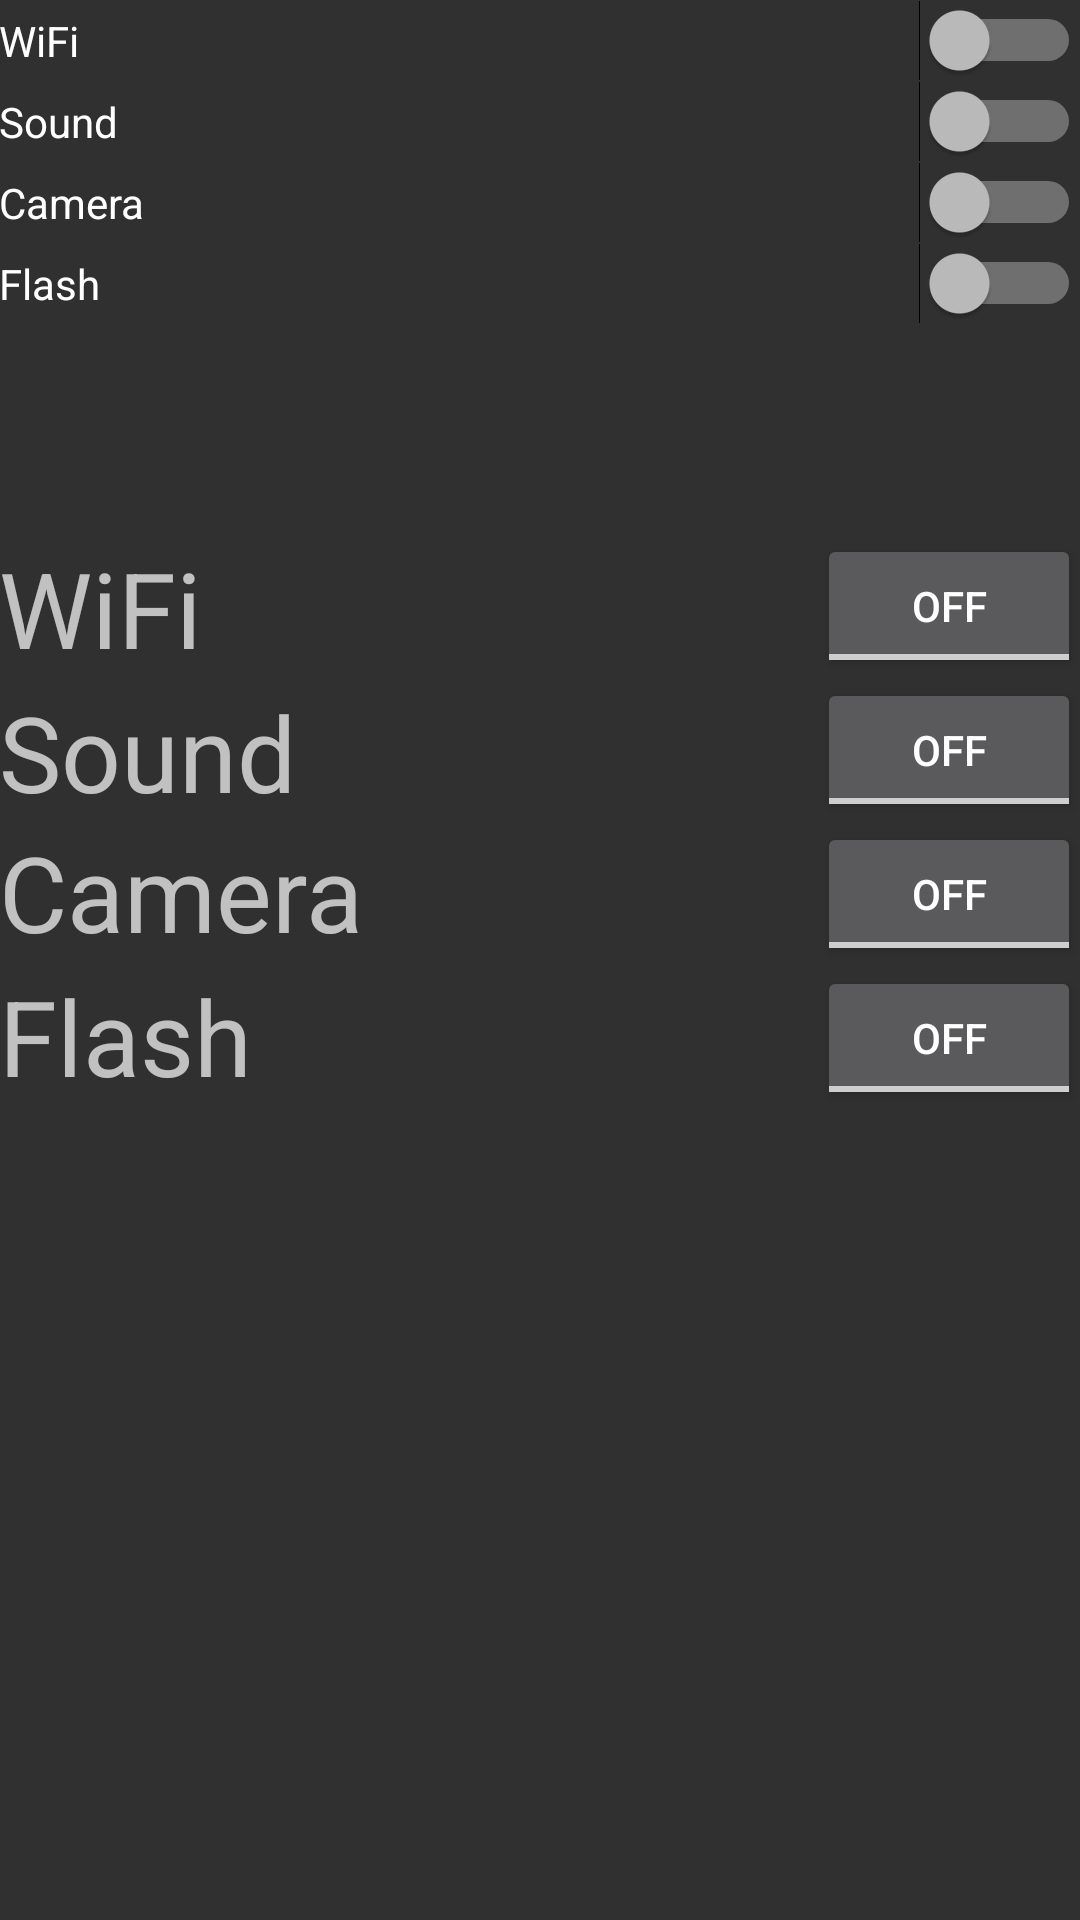

Layout XML and referenced resources for this Android screen:
<!-- AndroidManifest.xml: application theme AppTheme -->
<!-- res/layout/content_main.xml -->
<?xml version="1.0" encoding="utf-8"?>
<RelativeLayout xmlns:android="http://schemas.android.com/apk/res/android"
    xmlns:tools="http://schemas.android.com/tools"
    xmlns:app="http://schemas.android.com/apk/res-auto" android:layout_width="match_parent"
    android:layout_height="match_parent" android:paddingLeft="@dimen/activity_horizontal_margin"
    android:paddingRight="@dimen/activity_horizontal_margin"
    android:paddingTop="@dimen/activity_vertical_margin"
    android:paddingBottom="@dimen/activity_vertical_margin"
    app:layout_behavior="@string/appbar_scrolling_view_behavior" tools:showIn="@layout/app_bar_main"
    tools:context=".MainActivity">

    <Switch
        android:layout_width="match_parent"
        android:layout_height="wrap_content"
        android:id="@+id/wifi_s"
        android:checked="false"
        android:layout_alignStart="@+id/flash_s"
        android:text="WiFi "
        android:layout_gravity="right" />

    <Switch
        android:layout_width="match_parent"
        android:layout_height="wrap_content"
        android:id="@+id/sound_s"
        android:checked="false"
        android:layout_below="@+id/wifi_s"
        android:layout_alignStart="@+id/wifi_s"
        android:layout_gravity="center|right"
        android:text="Sound " />

    <Switch
        android:layout_width="match_parent"
        android:layout_height="wrap_content"
        android:id="@+id/camera_s"
        android:checked="false"
        android:layout_below="@+id/sound_s"
        android:layout_alignStart="@+id/sound_s"
        android:layout_gravity="center|right"
        android:text="Camera " />

    <Switch
        android:layout_width="match_parent"
        android:layout_height="wrap_content"
        android:id="@+id/flash_s"
        android:checked="false"
        android:layout_gravity="center|right"
        android:text="Flash "
        android:layout_below="@+id/camera_s"
        android:layout_alignParentEnd="true" />

    <ToggleButton
        android:layout_width="wrap_content"
        android:layout_height="wrap_content"
        android:text="New ToggleButton"
        android:id="@+id/toggleButton"
        android:layout_marginTop="70dp"
        android:checked="false"
        android:layout_gravity="right|center"
        android:layout_below="@+id/flash_s"
        android:layout_alignParentEnd="true"
        android:textOn="ON"
        android:textOff="OFF"/>

    <ToggleButton
        android:layout_width="wrap_content"
        android:layout_height="wrap_content"
        android:text="New ToggleButton"
        android:id="@+id/toggleButton2"
        android:layout_below="@+id/toggleButton"
        android:layout_alignParentEnd="true"
        android:textOn="ON"
        android:textOff="OFF"/>

    <ToggleButton
        android:layout_width="wrap_content"
        android:layout_height="wrap_content"
        android:text="New ToggleButton"
        android:id="@+id/toggleButton3"
        android:layout_below="@+id/toggleButton2"
        android:layout_alignParentEnd="true"
        android:textOn="ON"
        android:textOff="OFF"/>

    <ToggleButton
        android:layout_width="wrap_content"
        android:layout_height="wrap_content"
        android:text="New ToggleButton"
        android:id="@+id/toggleButton4"
        android:layout_below="@+id/toggleButton3"
        android:layout_alignParentEnd="true"
        android:textOn="ON"
        android:textOff="OFF"/>

    <TextView
        android:layout_width="wrap_content"
        android:layout_height="wrap_content"
        android:text="WiFi"
        android:id="@+id/textView2"
        android:textSize="35dp"
        android:layout_above="@+id/toggleButton2"
        android:layout_alignParentStart="true" />

    <TextView
        android:layout_width="wrap_content"
        android:layout_height="wrap_content"
        android:text="Sound"
        android:id="@+id/textView3"
        android:textSize="35dp"
        android:layout_alignBottom="@+id/toggleButton2"
        android:layout_alignParentStart="true" />

    <TextView
        android:layout_width="wrap_content"
        android:layout_height="wrap_content"
        android:text="Camera"
        android:id="@+id/textView4"
        android:textSize="35dp"
        android:layout_below="@+id/textView3"
        android:layout_alignParentStart="true" />

    <TextView
        android:layout_width="wrap_content"
        android:layout_height="wrap_content"
        android:text="Flash"
        android:id="@+id/textView5"
        android:textSize="35dp"
        android:layout_below="@+id/toggleButton3"
        android:layout_alignParentStart="true" />

</RelativeLayout>
<!-- res/layout/app_bar_main.xml (included above) -->
<?xml version="1.0" encoding="utf-8"?>
<android.support.design.widget.CoordinatorLayout
    xmlns:android="http://schemas.android.com/apk/res/android"
    xmlns:app="http://schemas.android.com/apk/res-auto"
    xmlns:tools="http://schemas.android.com/tools"
    android:layout_width="match_parent"
    android:layout_height="match_parent"
    android:fitsSystemWindows="true"
    tools:context=".MainActivity">

    <android.support.design.widget.AppBarLayout
        android:layout_height="wrap_content"
        android:layout_width="match_parent"
        android:theme="@style/AppTheme.AppBarOverlay">

        <android.support.v7.widget.Toolbar
            xmlns:android="http://schemas.android.com/apk/res/android"
            android:id="@+id/toolbar"
            android:layout_width="match_parent"
            android:minHeight="?attr/actionBarSize"
            android:background="?attr/colorPrimary"
            app:popupTheme="@style/AppTheme.PopupOverlay"
            android:layout_height="match_parent" />

    </android.support.design.widget.AppBarLayout>

    <include layout="@layout/content_main" />

</android.support.design.widget.CoordinatorLayout>
<!-- resources referenced by this layout -->
<resources>
  <style name="AppTheme.AppBarOverlay" parent="ThemeOverlay.AppCompat.Dark.ActionBar" />
  <style name="AppTheme.PopupOverlay" parent="ThemeOverlay.AppCompat.Light" />
  <style name="AppTheme" parent="Theme.AppCompat.NoActionBar">
          
          <item name="colorPrimary">@color/colorPrimary</item>
          <item name="colorPrimaryDark">@color/colorPrimaryDark</item>
          <item name="colorAccent">@color/colorAccent</item>
      </style>
  <!-- not gathered from this repository: default colours our renderer supplied (Android Studio template values) -->
  <color name="colorPrimary">#FF6200EE</color>
  <color name="colorPrimaryDark">#FF3700B3</color>
  <color name="colorAccent">#FF03DAC5</color>
</resources>
